5-way image classification set "Roboflow Dataset" from GitHub (AYUSHMSINGH2004/PoultryHealth-Intelligence); label vocabulary: bumblefoot, fowlpox, healthy, coryza, CRD.

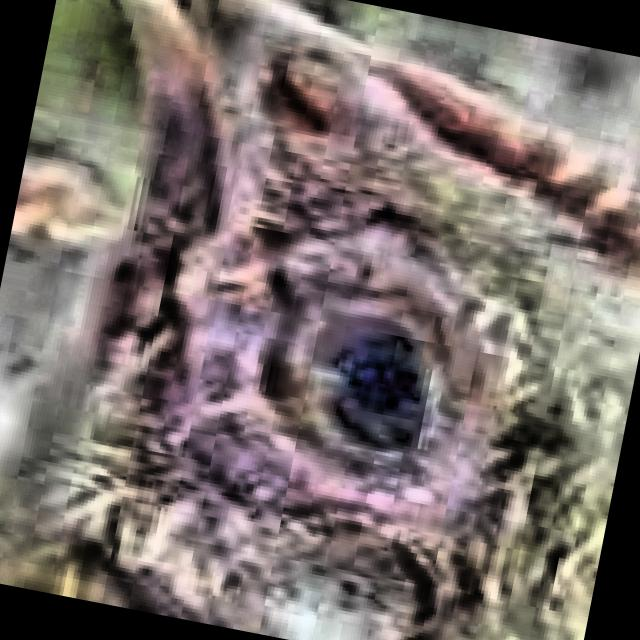
Label: CRD

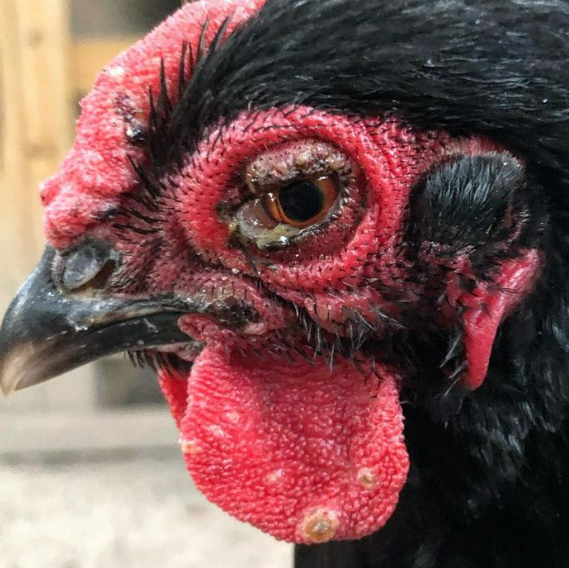
Label: fowlpox

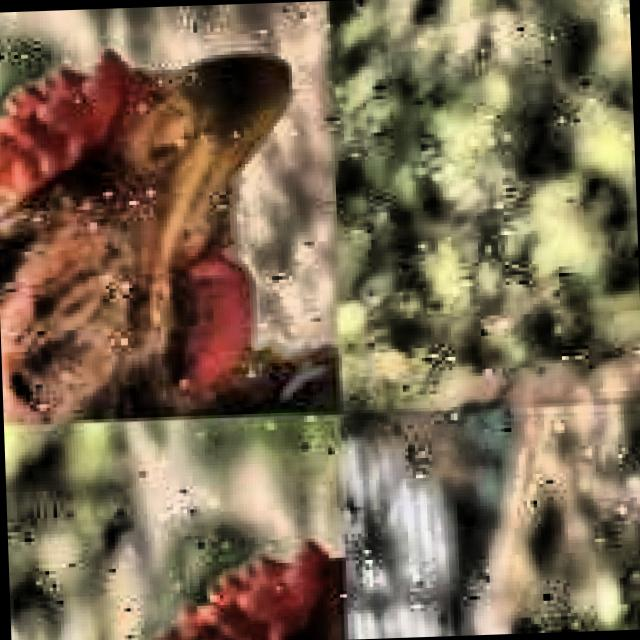
Label: CRD

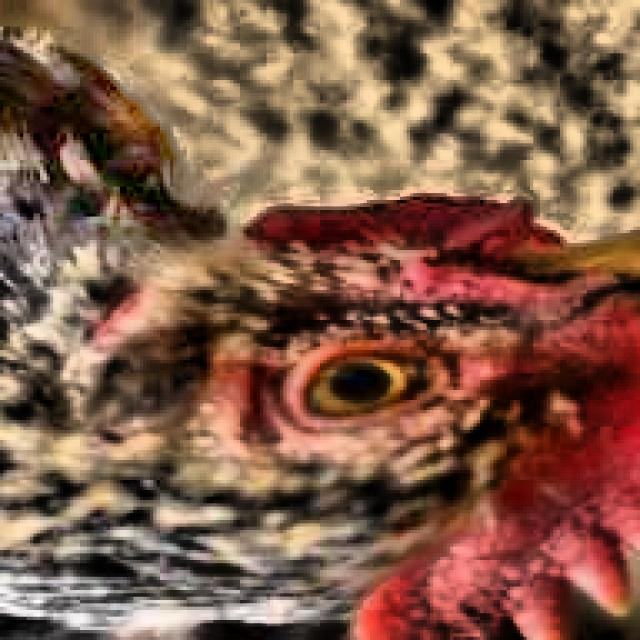
Label: healthy

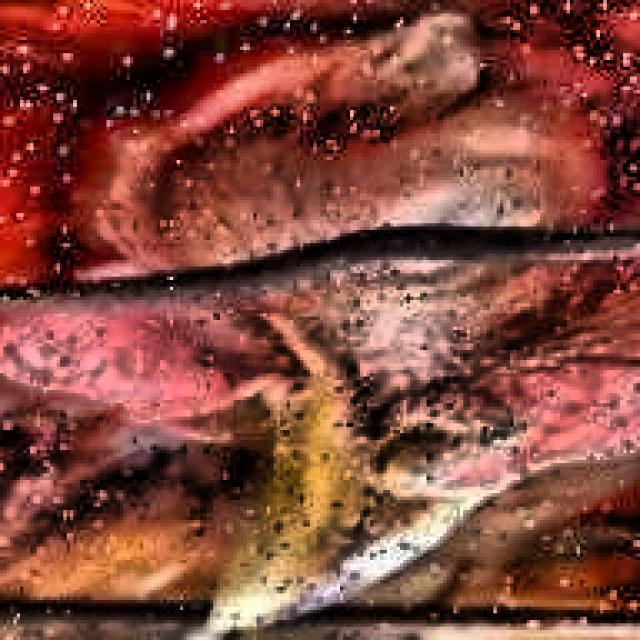
Label: coryza

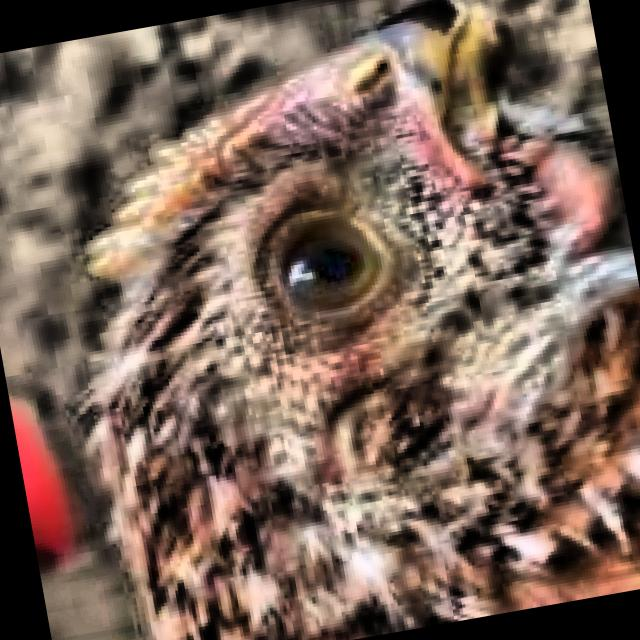
Label: healthy
